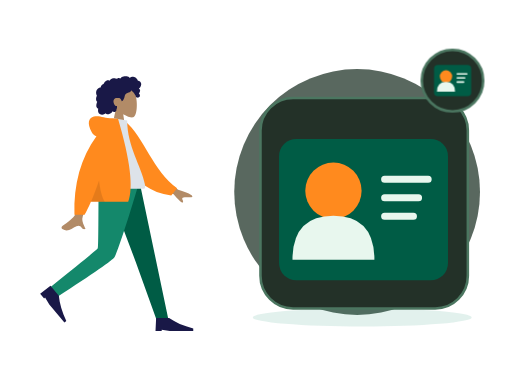
t = 0.00 s
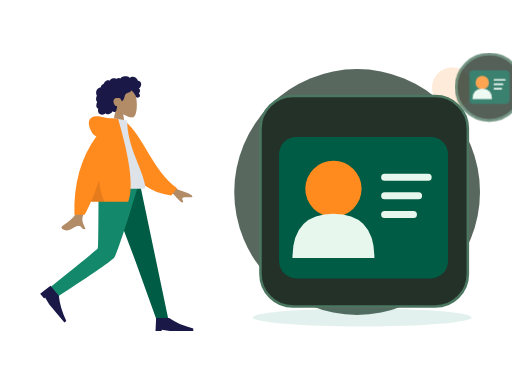
t = 0.70 s
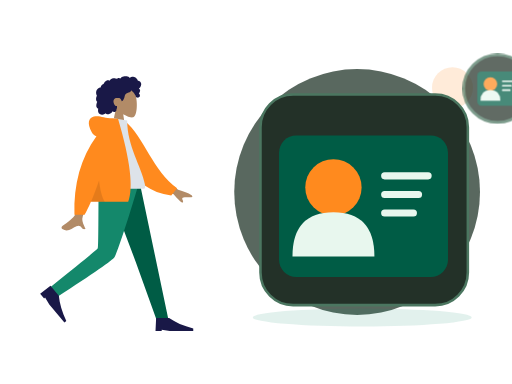
t = 1.05 s
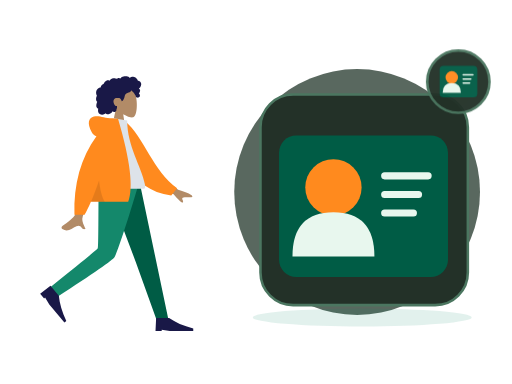
t = 1.75 s
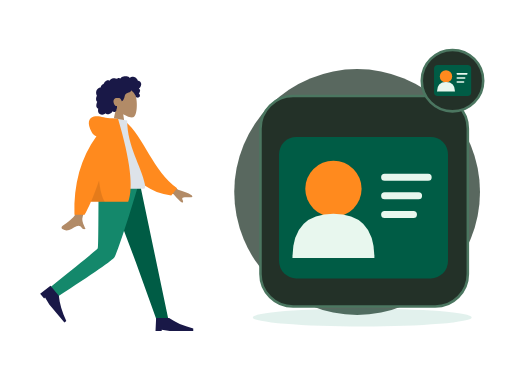
t = 2.10 s
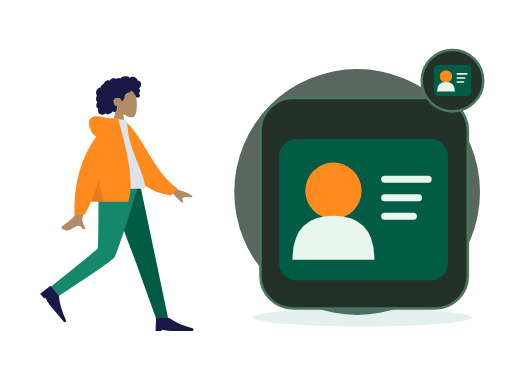
t = 2.80 s

The animated SVG that drew these frames (rendered in a browser with its animation timeline set to each time). Animation: 2 CSS @keyframes rules; one cycle of 2.80 s.

<?xml version="1.0" encoding="UTF-8"?>
<svg xmlns="http://www.w3.org/2000/svg" xmlns:xlink="http://www.w3.org/1999/xlink" width="800" height="600" viewBox="0 0 800 600" role="img" aria-labelledby="zil-079-title zil-079-desc" data-illustration="ZIL-079" data-base="BASE-PROFILE" data-theme="dark" data-motion="on" data-requires-business-state="false" data-status="REVUE_VISUELLE_REQUISE">
<title id="zil-079-title">Profil utilisateur</title><desc id="zil-079-desc">Illustration Zamurek. Géométrie vectorielle native. Famille BASE-PROFILE. Sources Humaaans / IRA Design lorsque présentes. Pas de preuve transactionnelle.</desc>
<style><![CDATA[#zil-079-seal{transform-box:fill-box;transform-origin:center;animation:zil-079-hint 2s ease-in-out 1}#zil-079-device{transform-box:fill-box;transform-origin:center;animation:zil-079-float 2.8s ease-in-out 1}@keyframes zil-079-hint{0%,100%{scale:1;opacity:1}50%{scale:1.1;opacity:.72}}@keyframes zil-079-float{0%,100%{translate:0 0}50%{translate:0 -6px}}@media(prefers-reduced-motion:reduce){*{animation:none!important;transition:none!important}}]]></style>
<g id="zil-079-background" data-layer="decor">
<circle cx="558" cy="300" r="192" fill="#33453A" opacity=".81"/>
<ellipse cx="566" cy="496" rx="171" ry="14" fill="#14886B" opacity=".12"/>
<circle cx="707" cy="137" r="32" fill="#FF8A1E" opacity=".17"/>
<path d="M701 218l10 16 16 10-16 10-10 16-10-16-16-10 16-10z" fill="#D21868" opacity=".25"/></g>
<g id="zil-079-person" data-upstream="Humaaans" data-source="standing-23.svg"><svg x="9" y="89" width="355" height="445" viewBox="0 0 380 480" overflow="visible">
    
    <title>humaaans/standing-23</title>
    <desc>Created with Sketch.</desc>
    <g id="zil-079-person-node-0" data-part="part" stroke="none" stroke-width="1" fill="none" fill-rule="evenodd">
        <g id="zil-079-person-node-1" data-part="part" transform="translate(34.000000, 18.000000)">
            <g id="zil-079-person-node-2" data-part="head" transform="translate(85.439497, 0.000000)">
                <g id="zil-079-person-node-3" data-part="head" stroke-width="1" transform="translate(56.316359, 32.329762)" fill="#B28B67">
                    <path d="M8.61668863,35.9695996 C3.8111203,30.3288374 0.558611141,23.4160055 1.10210733,15.6699789 C2.66807119,-6.64848056 33.7361385,-1.73870383 39.7795208,9.52573796 C45.8229031,20.7901798 45.1047922,49.3633705 37.294259,51.3766405 C34.1794292,52.1795298 27.5439155,50.2127726 20.7905107,46.1421897 L25.0294931,76.1313749 L0,76.1313749 L8.61668863,35.9695996 Z"></path>
                </g>
                <path d="M107.18432,26.2397085 C106.666011,24.4178338 105.271891,22.8579294 103.393081,22.3951495 C102.937473,22.2828961 102.466945,22.2375565 101.998137,22.2564594 C101.829973,22.2631713 101.782811,22.3116615 101.704229,22.194066 C101.645929,22.1068795 101.644622,21.8938789 101.620628,21.7914194 C101.545966,21.4728088 101.452603,21.1581705 101.337377,20.8516825 C100.944262,19.8063356 100.28364,18.8811868 99.4872363,18.1018509 C97.9976224,16.6438581 95.984887,15.6376184 93.8937763,15.4555747 C92.7492892,15.3559918 91.6131209,15.5419393 90.5311278,15.9142452 C89.9709499,16.1069732 89.4277534,16.3469585 88.8987194,16.6122847 C88.7394249,16.6921428 88.2226284,17.0832832 88.0627839,17.0579423 C87.886233,17.0299988 87.5314124,16.5912586 87.3878617,16.4811283 C85.6134838,15.1197734 83.4223413,14.5845322 81.2122237,14.6009011 C78.7176172,14.6193246 76.3154798,14.7439745 74.2349567,16.2647032 C73.7945419,16.5866698 73.375096,16.9391825 72.9757252,17.3103241 C72.7654179,17.5057231 72.5617106,17.7084504 72.3674221,17.9196018 C72.2502027,18.0469913 72.1360771,18.1772573 72.0262141,18.3110162 C71.8397631,18.5380571 71.8696695,18.6126416 71.6086932,18.4542266 C70.607413,17.8459077 69.4471133,17.5614046 68.2784261,17.7050259 C67.58446,17.7903632 66.9092628,17.9987066 66.2681658,18.2729364 C66.0498834,18.3662868 65.544637,18.7386612 65.3119859,18.7422912 C65.0811909,18.7458526 64.5830259,18.4006683 64.3452871,18.3129339 C63.0612368,17.8389218 61.6772234,17.7220797 60.3275853,17.9411074 C58.9353906,18.1671209 57.5678086,18.7225663 56.3882588,19.490122 C55.8209309,19.859346 55.3259283,20.2684305 54.9283451,20.817438 C54.7566754,21.0544783 54.6015059,21.3052163 54.4069424,21.5249974 C54.293023,21.6536881 54.0674531,21.7857348 54.0063341,21.9486016 C54.0429093,21.8510733 52.4837888,21.2500142 52.336663,21.2115919 C51.5528402,21.0068784 50.7547174,21.0483827 49.9871884,21.30097 C48.5439123,21.7759409 47.3026934,22.8410811 46.2825757,23.9331375 C45.7586292,24.494062 45.3001331,25.1140925 44.9109374,25.7746685 C44.7244177,26.0910875 44.5538481,26.416547 44.3977848,26.7489239 C44.3221594,26.9099414 44.2720404,27.1113674 44.1724211,27.256427 C44.0439954,27.4433334 43.9577137,27.4468948 43.7251313,27.5283967 C42.5439315,27.9422069 41.4671635,28.6426435 40.647178,29.5890923 C39.8177737,30.5466364 39.279596,31.7258107 39.0539573,32.967584 C39.0406885,33.0407302 39.0327822,33.3438623 38.9899508,33.3834489 C38.9312379,33.4379661 38.6937055,33.413858 38.6038488,33.4244053 C38.2926847,33.4609099 37.9837206,33.5152216 37.6788815,33.587409 C37.1169161,33.7204146 36.5699383,33.916156 36.0525232,34.1721677 C34.0355253,35.1701203 32.5931429,37.041033 31.8872143,39.1462465 C31.146498,41.3555632 31.1596293,43.8867095 32.0449276,46.0547958 C32.1879283,46.4049799 32.3580855,46.7448905 32.5579427,47.0664462 C32.6806621,47.2638313 32.7202623,47.2643108 32.6405807,47.4714214 C32.5517552,47.7018182 32.3895044,47.9257086 32.2840413,48.1508318 C31.9399458,48.8855128 31.6993883,49.6647116 31.5474501,50.4605533 C31.2981613,51.7660213 31.1746169,53.1379235 31.4205369,54.4533224 C31.5347312,55.0641069 31.7336948,55.6611936 32.0372276,56.2052013 C32.1919846,56.4825816 32.373073,56.7456477 32.5775366,56.9889889 C32.6836871,57.115351 32.7964377,57.2360286 32.9143446,57.3516379 C32.9817887,57.4176613 33.0702016,57.475466 33.1275394,57.5492286 C33.2675151,57.7290806 33.2969403,57.5812129 33.2247524,57.8453063 C33.1238269,58.2145303 32.8950257,58.578823 32.7549125,58.9381161 C32.6105368,59.3083674 32.4800486,59.6836868 32.360698,60.0627047 C32.1189717,60.8301919 31.9145769,61.6115824 31.78677,62.4063967 C31.5413313,63.9323991 31.5844377,65.5583954 32.3062477,66.958926 C32.614868,67.5579989 33.0576203,68.0835146 33.5946293,68.4923252 C33.8574619,68.692313 34.1421571,68.8646997 34.4408087,69.0062663 C34.5942594,69.0791386 34.7901979,69.1103695 34.8601858,69.2587851 C34.9355362,69.4183644 34.8236794,69.7352628 34.798173,69.9136765 C34.5762468,71.4657732 34.46494,73.0953994 34.9263236,74.6164021 C35.3512696,76.0173436 36.2868931,77.2542541 37.5016431,78.0731766 C39.858199,79.6617779 43.0347403,79.5721943 45.510853,78.3004229 C46.1562813,77.9688679 46.7601156,77.5572493 47.2987746,77.0717311 C48.6704129,78.9181933 51.4929587,78.8597722 53.4976502,78.3336401 C55.995213,77.6782008 57.9992858,75.9415263 59.153948,73.6597483 C60.7327999,75.5817539 64.0462919,74.9581619 65.1411412,72.8730842 C65.4091301,72.362773 65.5680809,71.8003417 65.6463188,71.2311985 C65.6875003,70.9319018 65.6612376,70.6300025 65.6921753,70.3331028 C65.731638,69.9547699 65.9843643,69.5871212 66.1296338,69.2211162 C66.4125415,68.5088311 66.5881987,67.7730542 66.5957612,67.0047451 C66.59968,66.6036053 66.5488735,66.2126704 66.510717,65.8147495 C66.4764106,65.4565523 66.5757548,65.1228056 66.6321989,64.7692657 C65.9916518,64.8747386 65.2112666,64.7020095 64.607776,64.5162675 C64.0155604,64.3340183 63.4608826,63.8539793 63.0428805,63.4155815 C62.0723317,62.3975616 61.4794287,61.0630544 61.0739391,59.7348481 C60.1838283,56.8196842 60.5486864,53.3221588 63.4808202,51.7222568 C64.8467522,50.97696 68.9389121,50.9794047 70.5657976,51.3477557 C72.2763966,51.7350608 74.2156378,55.509559 74.3110633,55.8643318 C74.3701198,56.0839074 74.3404197,56.3556716 74.5421332,56.501964 C74.9854355,56.8236566 75.7165268,56.2654031 76.0435034,55.989872 C76.6077376,55.5143532 77.0102021,54.8816523 77.3587664,54.2403217 C78.1182516,52.843147 78.7305422,51.3448142 79.1630507,49.8152504 C79.4964899,48.6360075 79.7096848,47.4199862 80.1454932,46.27081 C80.5791705,45.1273184 81.262824,44.1052577 82.3257732,43.4574892 C83.4820854,42.7528064 84.8075234,42.3816647 86.0769299,41.9388151 C87.3351989,41.4999379 88.5717427,40.9635324 89.547104,40.0322881 C89.7615363,39.8275061 89.9698499,39.6099167 90.1424821,39.3688356 C90.2787453,39.1785048 90.4134272,38.8141436 90.6210533,38.693466 C90.9438362,38.5057378 91.4149136,38.9939271 91.69404,39.1711765 C93.0711096,40.0457804 94.2199967,41.2655687 95.146614,42.5980898 C96.068075,43.9233511 96.8241777,45.1985469 97.4385996,46.6783878 C97.8943457,47.7759233 98.1787795,49.1815221 98.9803399,50.0809875 C99.3381855,50.4826067 101.998137,50.7255754 102.859716,50.3749421 C103.721295,50.0243088 104.686894,49.113855 104.976058,48.5432735 C105.272097,47.9592682 105.342841,47.3177321 105.216341,46.6783878 C105.141953,46.3022464 104.990015,45.9508981 104.906895,45.5814687 C104.836907,45.2711452 104.773382,44.977807 104.622338,44.6935094 C104.336061,44.1547753 103.846971,43.7675387 103.257162,43.6056308 C103.870965,43.0397066 104.37958,42.3626933 104.731513,41.6058903 C105.097196,40.8196371 105.407123,39.8634628 105.495055,39.000502 C105.566555,38.2995861 105.456211,37.5733977 105.072515,36.9710373 C104.669982,36.3391582 103.956903,35.9269232 103.339937,35.5327693 C104.282367,34.7954172 105.088946,33.8986913 105.752043,32.9058754 C107.041594,30.9751718 107.839235,28.5414853 107.18432,26.2397085 Z" id="zil-079-person-node-4" data-part="part" fill="#191847"></path>
            </g>
            <g id="zil-079-person-node-5" data-part="legs" transform="translate(0.000000, 194.763541)">
                <polygon id="zil-079-person-node-6" data-part="part" fill="#005C45" points="133.49063 0 183.634758 132.684377 218.782099 230.479916 238.82308 230.479916 190.509575 1.02353644e-13"></polygon>
                <path d="M121.097514,0 C120.552445,45.5267591 120.946508,106.821151 119.676509,109.659057 C118.829844,111.550995 92.4953159,133.107162 40.6729263,174.327559 L51.0027861,191.89278 C112.527888,152.21665 144.863197,129.735517 148.008713,124.44938 C152.726988,116.520175 176.431228,43.5545895 188.764094,0 L121.097514,0 Z" id="zil-079-person-node-7" data-part="part" fill="#14886B"></path>
                <g id="zil-079-person-node-8" data-part="part" transform="translate(58.923598, 197.107258) rotate(50.000000) translate(-58.923598, -197.107258) translate(27.115284, 176.249347)" fill="#191847">
                    <path d="M0,41.7158218 L1.04289555,19.8150154 L22.943702,19.8150154 C33.3284421,27.1152842 46.8860842,33.0250256 63.6166283,37.5442397 L63.6166283,41.7158218 L23.9865976,41.7158218 L10.4289555,39.6300307 L10.4289555,41.7158218 L0,41.7158218 Z" id="zil-079-person-node-9" data-part="part"></path>
                </g>
                <g id="zil-079-person-node-10" data-part="part" transform="translate(216.922274, 207.536214)" fill="#191847">
                    <path d="M0,41.7158218 L1.04289555,19.8150154 L22.943702,19.8150154 C33.3284421,27.1152842 46.8860842,33.0250256 63.6166283,37.5442397 L63.6166283,41.7158218 L23.9865976,41.7158218 L10.4289555,39.6300307 L10.4289555,41.7158218 L0,41.7158218 Z" id="zil-079-person-node-11" data-part="part"></path>
                </g>
            </g>
            <g id="zil-079-person-node-12" data-part="body" transform="translate(22.922792, 85.404334)">
                <path d="M198.964869,96.1669474 L232.231433,120.595314 C241.254011,123.029931 248.792082,126.059006 254.845649,129.682538 C256.275606,130.985537 258.003844,133.624326 252.073465,133.168278 C246.143085,132.712229 239.884706,132.499245 239.066429,134.522006 C238.248152,136.544766 241.836896,138.963766 240.182801,141.693 C239.080072,143.512489 233.870334,138.950187 224.553589,128.006095 L191.610963,114.34562 L198.964869,96.1669474 Z M71.2380339,97.0100305 L93.0318307,97.0957353 C79.5751668,140.53616 72.3105679,163.585377 71.2380339,166.243387 C68.8248325,172.223909 73.9314912,181.33214 76.1153011,186.226836 C69.002705,189.409511 69.7605597,177.622767 60.788211,181.797022 C52.5986673,185.607089 46.3689017,192.510675 36.9070672,186.672433 C35.7437902,185.954655 34.4690282,183.252093 37.5490144,181.140184 C45.2223833,175.878647 56.2801726,166.67001 57.7742541,163.638916 C59.8117011,159.505478 64.2996277,137.295849 71.2380339,97.0100305 Z" id="zil-079-person-node-13" data-part="part" fill="#B28B67"></path>
                <path d="M127.996379,9.99126343 L136.845297,7.66438547 C172.696724,33.5424787 191.22711,87.6619834 234.647976,113.391279 L225.880465,126.441219 C154.233028,123.866416 130.7617,57.9296166 127.996379,9.99126343 Z" id="zil-079-person-node-14" data-part="part" fill="#FF8A1E" transform="translate(181.322177, 67.052802) rotate(5.000000) translate(-181.322177, -67.052802) "></path>
                <path d="M93.8605991,118.890092 C130.019619,118.890092 156.617436,118.890092 173.65405,118.890092 C177.300204,118.890092 176.613156,113.625177 176.086082,110.968472 C170.003016,80.3068849 146.257032,47.2551777 146.257032,3.60918021 L123.240844,0 C104.2035,30.6177517 97.6200564,68.3144034 93.8605991,118.890092 Z" id="zil-079-person-node-15" data-part="part" fill="#DDE3E9"></path>
                <path d="M94.5018144,30.0958364 C91.159002,29.1349436 88.5118406,26.8938416 86.5603303,23.3725304 C78.1478728,8.19306644 81.186005,-0.164352814 90.176254,-2.91148372 C99.1665031,-5.65861462 107.183923,-2.17603713e-14 121.507793,-7.54951657e-15 C122.286892,-6.66133815e-15 123.000459,0.0488414414 123.648494,0.146524324 L130.853759,0.557677906 C151.526451,70.6198746 157.227856,117.364282 147.957974,140.790899 L85.1543132,140.790899 C81.433263,149.467655 77.8725321,156.767924 74.4721203,162.691705 L57.359255,162.691705 C55.7486939,110.616897 68.1295471,66.4182737 94.5018144,30.0958364 Z" id="zil-079-person-node-16" data-part="part" fill="#FF8A1E"></path>
                <path d="M98.8302349,104.808535 C100.805398,121.334664 104.015698,133.328785 108.461137,140.790899 L85.1543132,140.790899 C89.4948142,130.669705 94.0534546,118.675583 98.8302345,104.808534 Z" id="zil-079-person-node-17" data-part="part" fill-opacity="0.1" fill="#000000"></path>
            </g>
        </g>
    </g>
</svg></g>
<g id="zil-079-device" data-layer="object" transform="translate(407 153)">
<rect x="0" y="0" width="324" height="329" rx="51" fill="#233128" stroke="#4B7660" stroke-width="4"/>
<g id="zil-079-object-geometry" transform="translate(1 16)"><rect x="28" y="48" width="264" height="221" rx="27" fill="#005C45"/><circle cx="113" cy="129" r="44" fill="#FF8A1E"/><path d="M49 237q0-69 64-69t64 69" fill="#E8F7EE"/><path d="M193 111h68m-68 29h53m-53 29h45" stroke="#E8F7EE" stroke-width="11" stroke-linecap="round"/></g>
</g>

<g id="zil-079-seal" data-layer="contextual-accessory" transform="translate(707 126)">
<circle r="48" fill="#233128" stroke="#4B7660" stroke-width="4"/>
<g id="zil-079-context-symbol"><g transform="translate(-35 -35) scale(.22)"><rect x="28" y="48" width="264" height="221" rx="27" fill="#005C45"/><circle cx="113" cy="129" r="44" fill="#FF8A1E"/><path d="M49 237q0-69 64-69t64 69" fill="#E8F7EE"/><path d="M193 111h68m-68 29h53m-53 29h45" stroke="#E8F7EE" stroke-width="11" stroke-linecap="round"/></g></g></g>
</svg>
